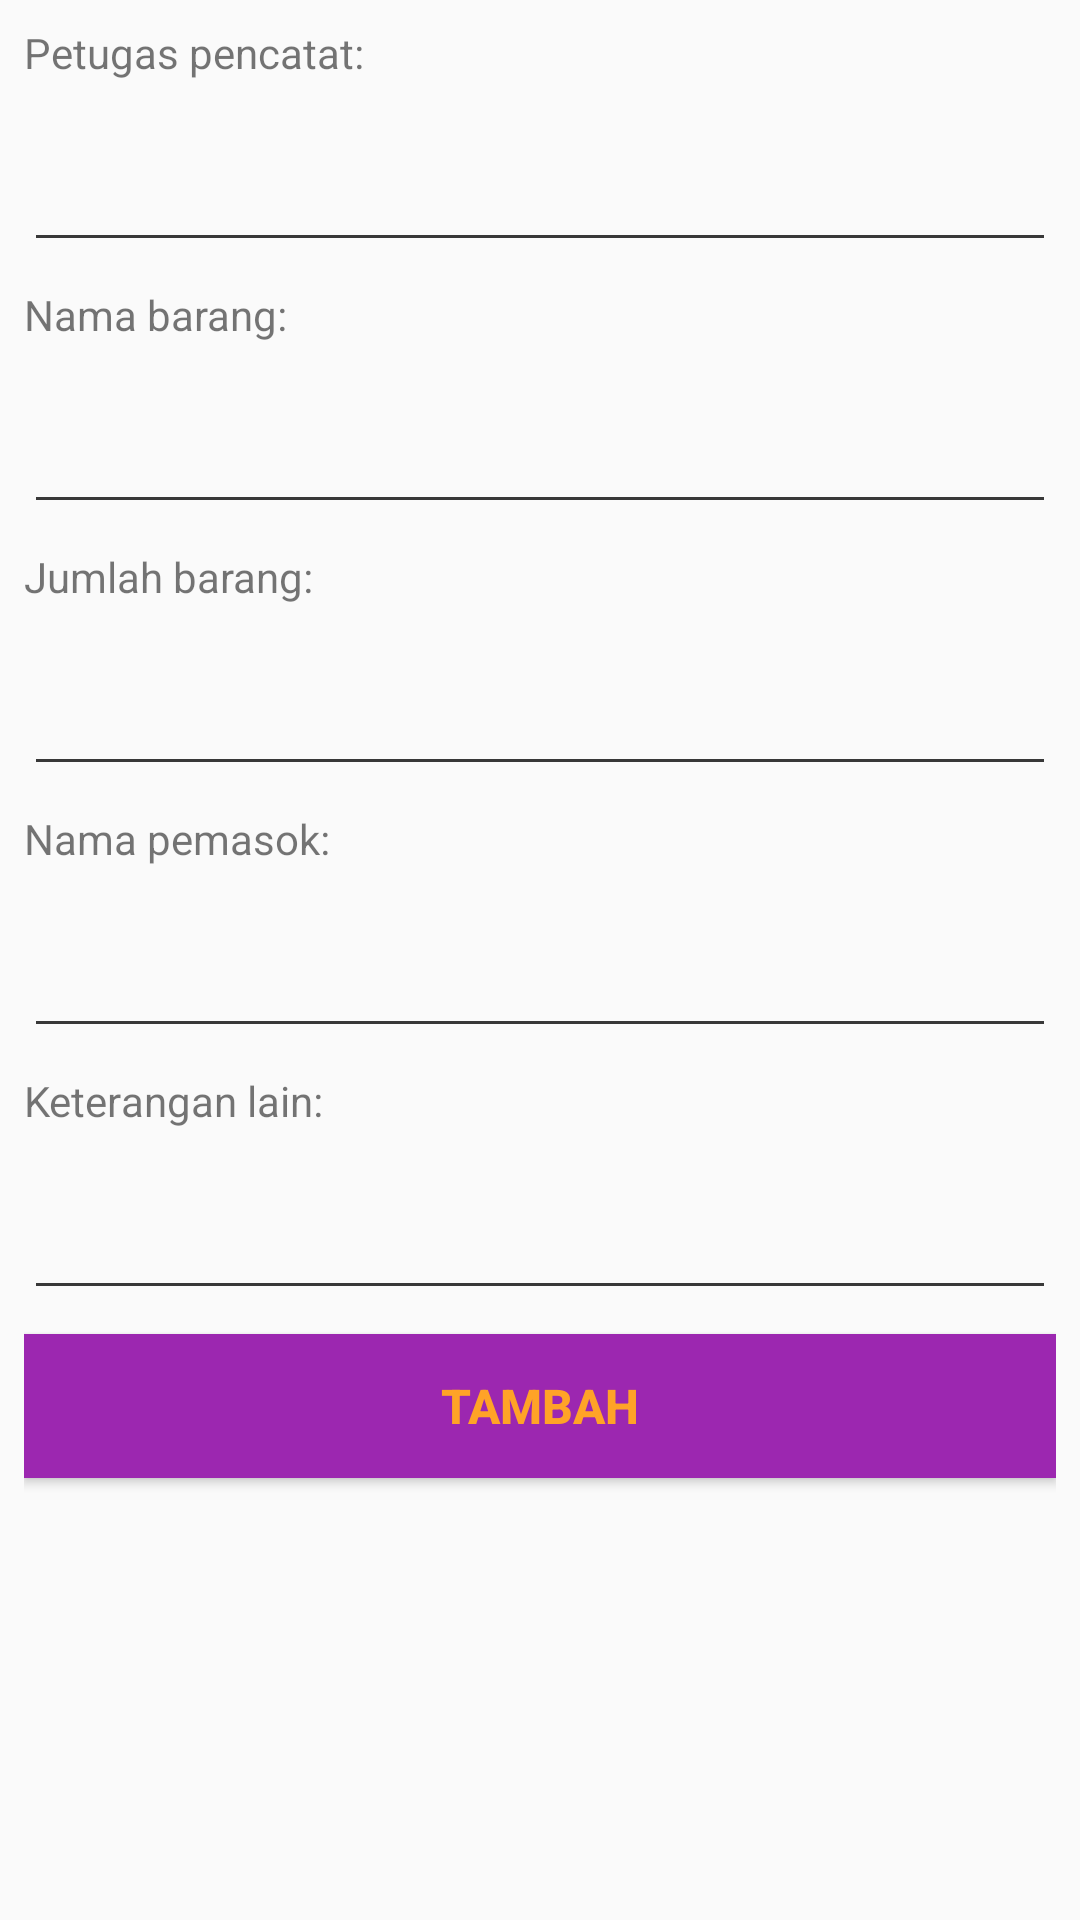

The Android layout XML behind this screen, and the referenced resources:
<!-- AndroidManifest.xml: application theme AppTheme -->
<!-- res/layout/content_add_and_update.xml -->
<?xml version="1.0" encoding="utf-8"?>
<android.support.constraint.ConstraintLayout
    xmlns:android="http://schemas.android.com/apk/res/android"
    xmlns:app="http://schemas.android.com/apk/res-auto"
    xmlns:tools="http://schemas.android.com/tools"
    android:layout_width="match_parent"
    android:layout_height="match_parent"
    android:padding="8dp"
    app:layout_behavior="@string/appbar_scrolling_view_behavior"
    tools:context="com.dicoding.paul.binarshop.AddAndEditActivity"
    tools:showIn="@layout/activity_add_and_edit">

    <TextView
        android:id="@+id/tv_petugas_pencatat"
        android:layout_width="match_parent"
        android:layout_height="wrap_content"
        android:text="@string/petugas_pencatat"
        app:layout_constraintEnd_toEndOf="parent"
        app:layout_constraintStart_toStartOf="parent"
        app:layout_constraintTop_toTopOf="parent" />

    <android.support.design.widget.TextInputLayout
        android:id="@+id/ti_1"
        android:layout_width="match_parent"
        android:layout_height="wrap_content"
        android:layout_marginTop="8dp"
        app:layout_constraintEnd_toEndOf="parent"
        app:layout_constraintStart_toStartOf="parent"
        app:layout_constraintTop_toBottomOf="@+id/tv_petugas_pencatat">

        <EditText
            android:id="@+id/edt_petugas_pencatat"
            android:layout_width="match_parent"
            android:layout_height="wrap_content"
            android:inputType="textCapSentences"
            android:maxLines="1" />
    </android.support.design.widget.TextInputLayout>

    <TextView
        android:id="@+id/tv_nama_barang"
        android:layout_width="match_parent"
        android:layout_height="wrap_content"
        android:layout_marginTop="8dp"
        android:text="@string/nama_barang"
        app:layout_constraintEnd_toEndOf="parent"
        app:layout_constraintStart_toStartOf="parent"
        app:layout_constraintTop_toBottomOf="@+id/ti_1" />

    <android.support.design.widget.TextInputLayout
        android:id="@+id/ti_2"
        android:layout_width="match_parent"
        android:layout_height="wrap_content"
        android:layout_marginTop="8dp"
        app:layout_constraintEnd_toEndOf="parent"
        app:layout_constraintStart_toStartOf="parent"
        app:layout_constraintTop_toBottomOf="@+id/tv_nama_barang">

        <EditText
            android:id="@+id/edt_nama_barang"
            android:layout_width="match_parent"
            android:layout_height="wrap_content"
            android:inputType="textCapSentences"
            android:maxLines="1" />
    </android.support.design.widget.TextInputLayout>

    <TextView
        android:id="@+id/tv_jumlah_barang"
        android:layout_width="match_parent"
        android:layout_height="wrap_content"
        android:layout_marginTop="8dp"
        android:text="@string/jumlah_barang"
        app:layout_constraintEnd_toEndOf="parent"
        app:layout_constraintStart_toStartOf="parent"
        app:layout_constraintTop_toBottomOf="@+id/ti_2" />

    <android.support.design.widget.TextInputLayout
        android:id="@+id/ti_3"
        android:layout_width="match_parent"
        android:layout_height="wrap_content"
        android:layout_marginTop="8dp"
        app:layout_constraintEnd_toEndOf="parent"
        app:layout_constraintHorizontal_bias="0.0"
        app:layout_constraintStart_toStartOf="parent"
        app:layout_constraintTop_toBottomOf="@+id/tv_jumlah_barang">

        <EditText
            android:id="@+id/edt_jumlah_barang"
            android:layout_width="match_parent"
            android:layout_height="wrap_content"
            android:inputType="number"
            android:maxLines="1" />
    </android.support.design.widget.TextInputLayout>

    <TextView
        android:id="@+id/tv_nama_pemasok"
        android:layout_width="match_parent"
        android:layout_height="wrap_content"
        android:layout_marginTop="8dp"
        android:text="@string/nama_pemasok"
        app:layout_constraintEnd_toEndOf="parent"
        app:layout_constraintStart_toStartOf="parent"
        app:layout_constraintTop_toBottomOf="@+id/ti_3" />

    <android.support.design.widget.TextInputLayout
        android:id="@+id/ti_4"
        android:layout_width="match_parent"
        android:layout_height="wrap_content"
        android:layout_marginTop="8dp"
        app:layout_constraintEnd_toEndOf="parent"
        app:layout_constraintStart_toStartOf="parent"
        app:layout_constraintTop_toBottomOf="@+id/tv_nama_pemasok">

        <EditText
            android:id="@+id/edt_nama_pemasok"
            android:layout_width="match_parent"
            android:layout_height="wrap_content"
            android:inputType="textCapSentences"
            android:maxLines="1" />
    </android.support.design.widget.TextInputLayout>

    <TextView
        android:id="@+id/tv_keterangan_lain"
        android:layout_width="match_parent"
        android:layout_height="wrap_content"
        android:layout_marginTop="8dp"
        android:text="@string/keterangan_lain"
        app:layout_constraintEnd_toEndOf="parent"
        app:layout_constraintStart_toStartOf="parent"
        app:layout_constraintTop_toBottomOf="@+id/ti_4" />

    <android.support.design.widget.TextInputLayout
        android:id="@+id/ti_5"
        android:layout_width="match_parent"
        android:layout_height="wrap_content"
        android:layout_marginTop="8dp"
        app:layout_constraintEnd_toEndOf="parent"
        app:layout_constraintStart_toStartOf="parent"
        app:layout_constraintTop_toBottomOf="@+id/tv_keterangan_lain">

        <EditText
            android:id="@+id/edt_keterangan_lain"
            android:layout_width="match_parent"
            android:layout_height="wrap_content"
            android:inputType="textCapSentences"
            android:maxLines="1" />
    </android.support.design.widget.TextInputLayout>

    <Button
        android:id="@+id/btn_add"
        android:layout_width="match_parent"
        android:layout_height="wrap_content"
        android:layout_marginTop="8dp"
        android:textSize="16sp"
        android:text="@string/tambah"
        android:textStyle="bold"
        android:background="@color/colorPrimary"
        android:textColor="@color/colorAccent"
        app:layout_constraintEnd_toEndOf="parent"
        app:layout_constraintStart_toStartOf="parent"
        app:layout_constraintTop_toBottomOf="@+id/ti_5" />

</android.support.constraint.ConstraintLayout>
<!-- res/layout/activity_add_and_edit.xml (included above) -->
<?xml version="1.0" encoding="utf-8"?>
<android.support.design.widget.CoordinatorLayout
    xmlns:android="http://schemas.android.com/apk/res/android"
    xmlns:app="http://schemas.android.com/apk/res-auto"
    xmlns:tools="http://schemas.android.com/tools"
    android:layout_width="match_parent"
    android:layout_height="match_parent"
    tools:context="com.dicoding.paul.binarshop.AddAndEditActivity">

    <android.support.design.widget.AppBarLayout
        android:layout_width="match_parent"
        android:layout_height="wrap_content"
        android:theme="@style/AppTheme.AppBarOverlay">

        <android.support.v7.widget.Toolbar
            android:id="@+id/toolbar"
            android:layout_width="match_parent"
            android:layout_height="?attr/actionBarSize"
            android:background="?attr/colorPrimary"
            app:popupTheme="@style/AppTheme.PopupOverlay"
            app:title="@string/app_name"/>

    </android.support.design.widget.AppBarLayout>

    <include layout="@layout/content_add_and_update" />

</android.support.design.widget.CoordinatorLayout>
<!-- resources referenced by this layout -->
<resources>
  <color name="colorAccent">#ffa327</color>
  <color name="colorPrimary">#9c27b0</color>
  <string name="app_name">BinarShop</string>
  <string name="jumlah_barang">Jumlah barang:</string>
  <string name="keterangan_lain">Keterangan lain:</string>
  <string name="nama_barang">Nama barang:</string>
  <string name="nama_pemasok">Nama pemasok:</string>
  <string name="petugas_pencatat">Petugas pencatat:</string>
  <string name="tambah">Tambah</string>
  <style name="AppTheme.AppBarOverlay" parent="ThemeOverlay.AppCompat.Dark.ActionBar" />
  <style name="AppTheme.PopupOverlay" parent="ThemeOverlay.AppCompat.Light" />
  <style name="AppTheme" parent="Theme.AppCompat.Light.DarkActionBar">
          
          <item name="colorPrimary">@color/colorPrimary</item>
          <item name="colorPrimaryDark">@color/colorPrimaryDark</item>
          <item name="colorAccent">@color/colorAccent</item>
          <item name="android:textColorPrimary">@color/text_color_primary</item>
          <item name="android:textColorSecondary">@color/text_color_secondary</item>
      </style>
  <color name="colorPrimaryDark">#6a0080</color>
  <color name="text_color_primary">#d9000000</color>
  <color name="text_color_secondary">#c6000000</color>
</resources>
